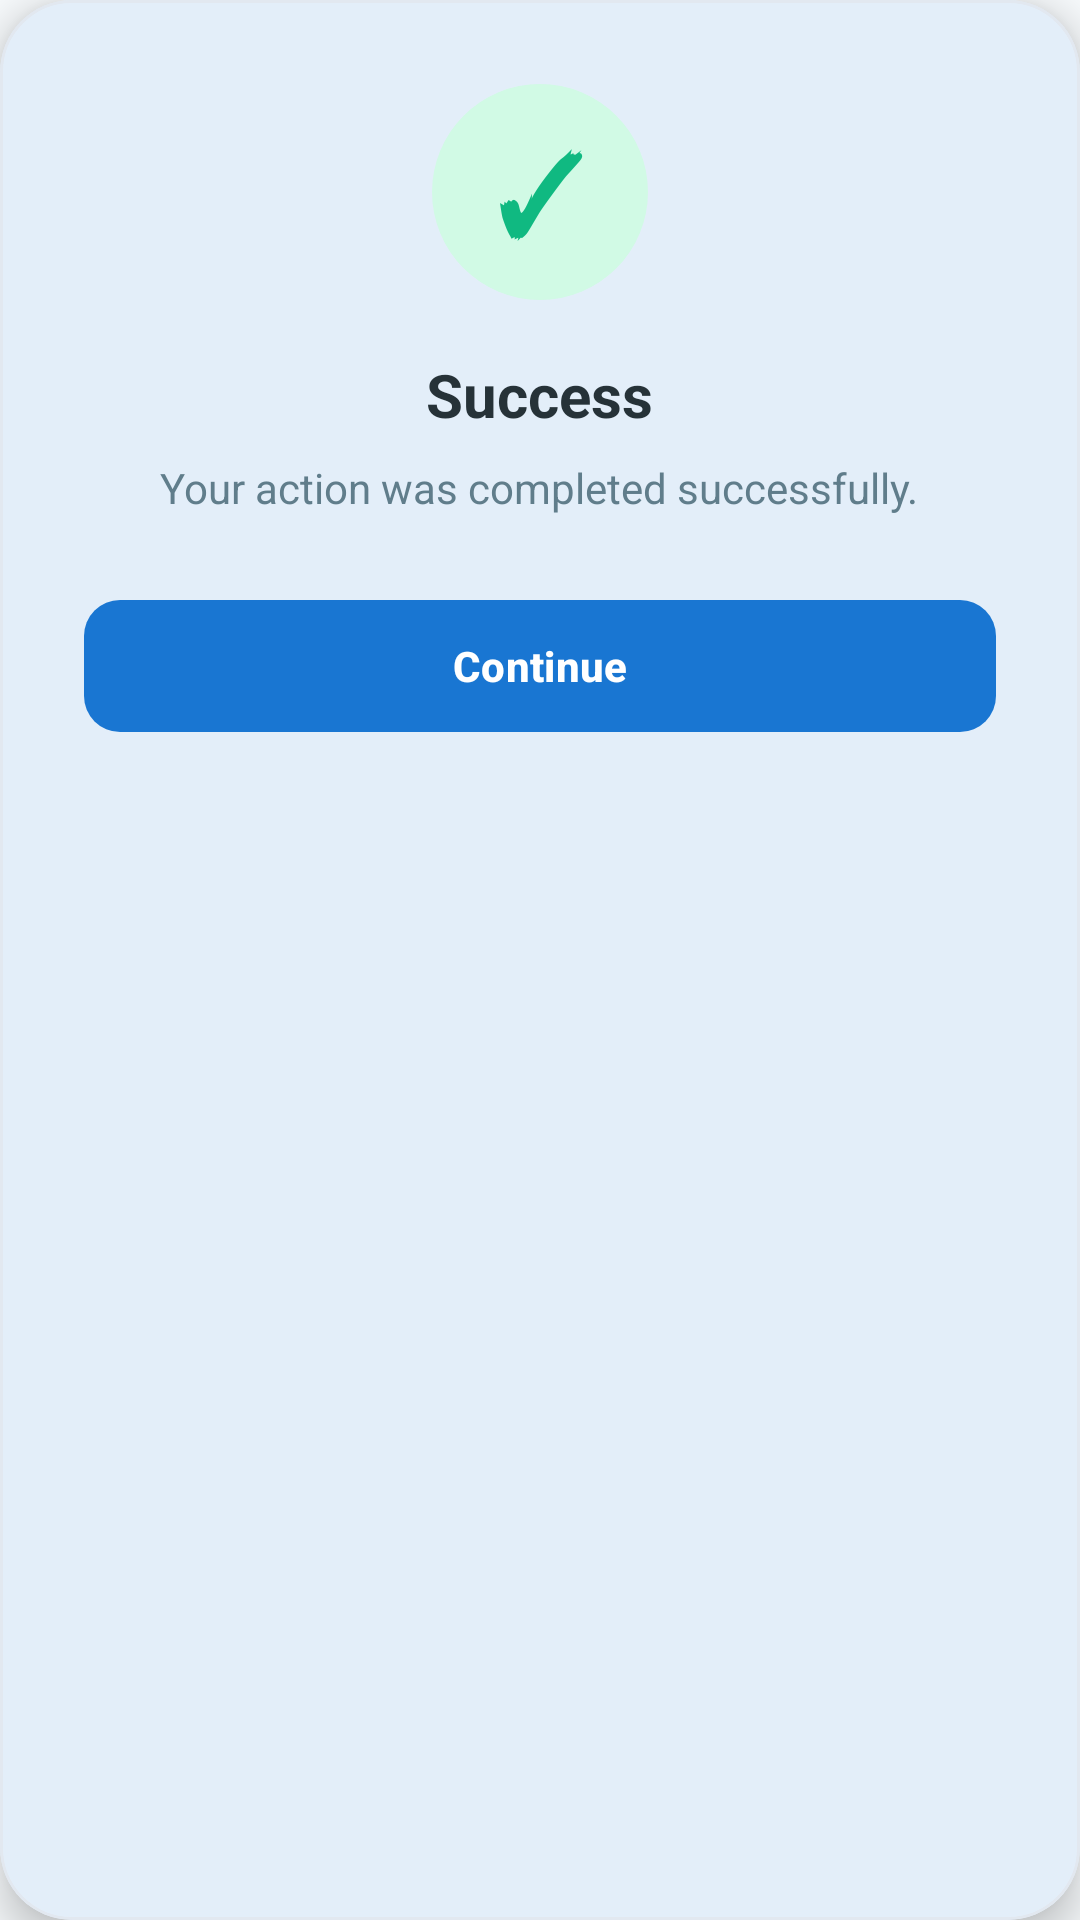

Android layout source for this screen:
<!-- AndroidManifest.xml: application theme Theme.Medicare -->
<!-- res/layout/dialog_success.xml -->
<?xml version="1.0" encoding="utf-8"?>
<com.google.android.material.card.MaterialCardView xmlns:android="http://schemas.android.com/apk/res/android"
    xmlns:app="http://schemas.android.com/apk/res-auto"
    android:layout_width="match_parent"
    android:layout_height="wrap_content"
    android:layout_margin="24dp"
    app:cardCornerRadius="24dp"
    app:cardElevation="8dp"
    app:strokeColor="@color/card_border"
    app:strokeWidth="1dp"
    app:cardBackgroundColor="@color/surface">

    <LinearLayout
        android:layout_width="match_parent"
        android:layout_height="wrap_content"
        android:gravity="center"
        android:orientation="vertical"
        android:padding="28dp">

        
        <FrameLayout
            android:layout_width="72dp"
            android:layout_height="72dp"
            android:background="@drawable/bg_circle_success"
            android:backgroundTint="@color/status_confirmed_bg">

            <TextView
                android:layout_width="wrap_content"
                android:layout_height="wrap_content"
                android:layout_gravity="center"
                android:text="✓"
                android:textColor="@color/status_confirmed"
                android:textSize="36sp"
                android:textStyle="bold" />
        </FrameLayout>

        <TextView
            android:id="@+id/tvDialogTitle"
            android:layout_width="wrap_content"
            android:layout_height="wrap_content"
            android:layout_marginTop="18dp"
            android:text="Success"
            android:textColor="@color/text_primary"
            android:textSize="20sp"
            android:textStyle="bold" />

        <TextView
            android:id="@+id/tvDialogMessage"
            android:layout_width="wrap_content"
            android:layout_height="wrap_content"
            android:layout_marginTop="8dp"
            android:gravity="center"
            android:text="Your action was completed successfully."
            android:textColor="@color/text_secondary"
            android:textSize="14sp" />

        <com.google.android.material.button.MaterialButton
            android:id="@+id/btnDialogOk"
            android:layout_width="match_parent"
            android:layout_height="52dp"
            android:layout_marginTop="24dp"
            android:text="Continue"
            android:textColor="@color/white"
            android:textStyle="bold"
            app:cornerRadius="12dp"
            app:backgroundTint="@color/primary" />

    </LinearLayout>

</com.google.android.material.card.MaterialCardView>
<!-- resources referenced by this layout -->
<resources>
  <color name="card_border">#E2E8F0</color>
  <color name="primary">#1976D2</color>
  <color name="status_confirmed">#10B981</color>
  <color name="status_confirmed_bg">#D1FAE5</color>
  <color name="surface">#FFFFFF</color>
  <color name="text_primary">#263238</color>
  <color name="text_secondary">#607D8B</color>
  <color name="white">#FFFFFF</color>
  <!-- drawable bg_circle_success (drawable) -->
  <?xml version="1.0" encoding="utf-8"?>
  <shape xmlns:android="http://schemas.android.com/apk/res/android"
      android:shape="oval">
      <solid android:color="@color/status_confirmed_bg" />
  </shape>
  <style name="Theme.Medicare" parent="Theme.Material3.Light.NoActionBar">
          
          <item name="colorPrimary">@color/primary</item>
          <item name="colorPrimaryDark">@color/primary_dark</item>
          <item name="colorSecondary">@color/secondary</item>
          <item name="android:windowBackground">@color/background</item>
          <item name="android:statusBarColor">@color/surface</item>
          <item name="android:windowLightStatusBar">true</item>
          <item name="colorSurface">@color/surface</item>
          <item name="colorOnSurface">@color/text_primary</item>
          
          
          <item name="shapeAppearanceCornerMedium">@style/ShapeAppearance.Medicare.Medium</item>
          <item name="shapeAppearanceCornerLarge">@style/ShapeAppearance.Medicare.Large</item>
      </style>
  <color name="primary_dark">#1565C0</color>
  <color name="secondary">#26A69A</color>
  <color name="background">#F7FAFC</color>
  <style name="ShapeAppearance.Medicare.Medium" parent="ShapeAppearance.Material3.Corner.Medium">
          <item name="cornerSize">14dp</item>
      </style>
  <style name="ShapeAppearance.Medicare.Large" parent="ShapeAppearance.Material3.Corner.Large">
          <item name="cornerSize">20dp</item>
      </style>
</resources>
